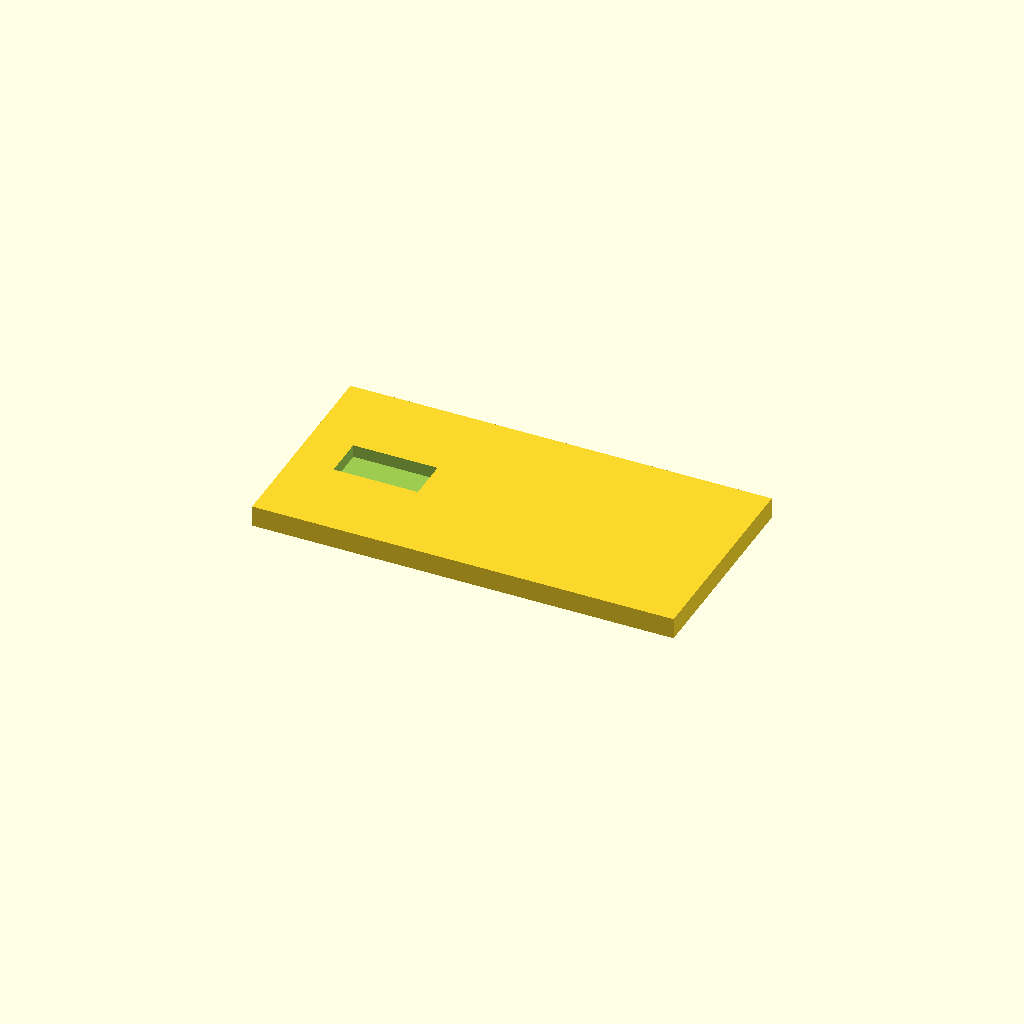
Cell 1 — every parameter at its default value.
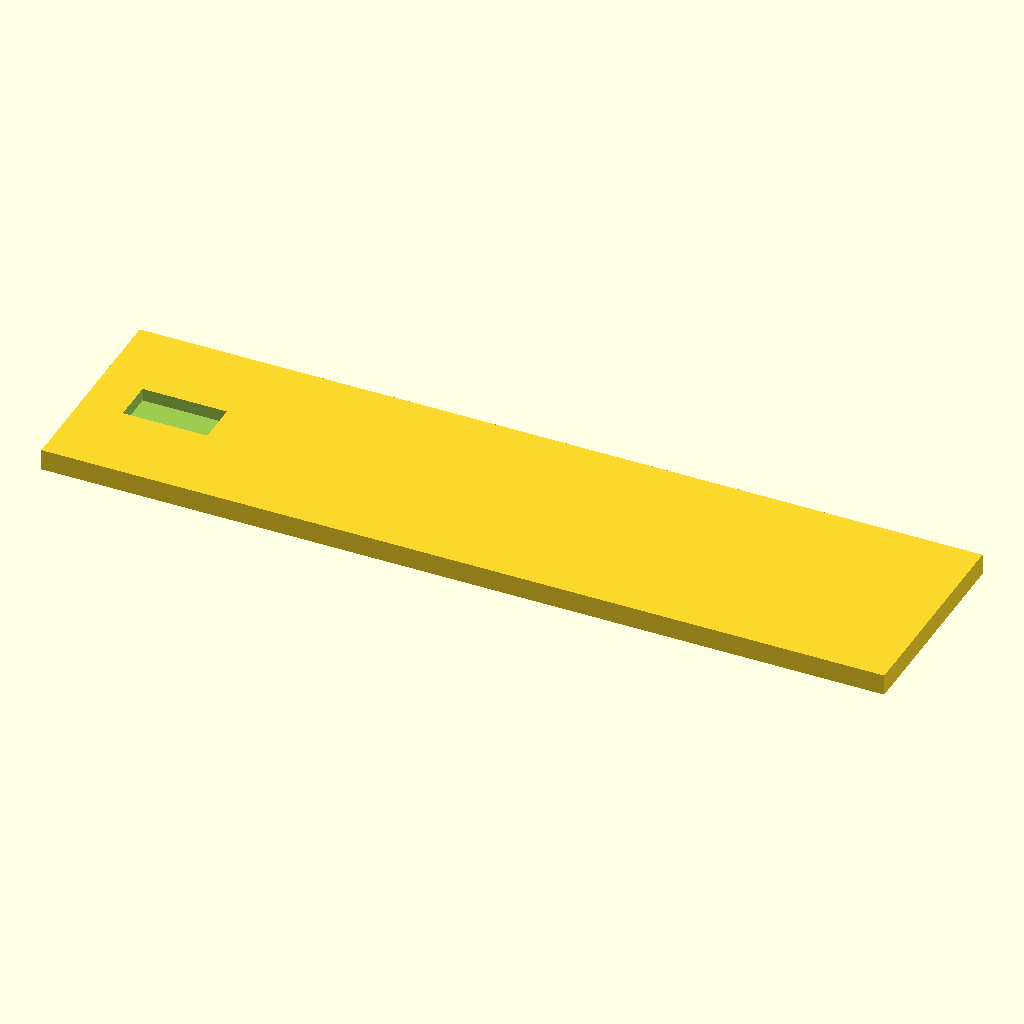
Cell 2: plate_length = 200 (everything else at default).
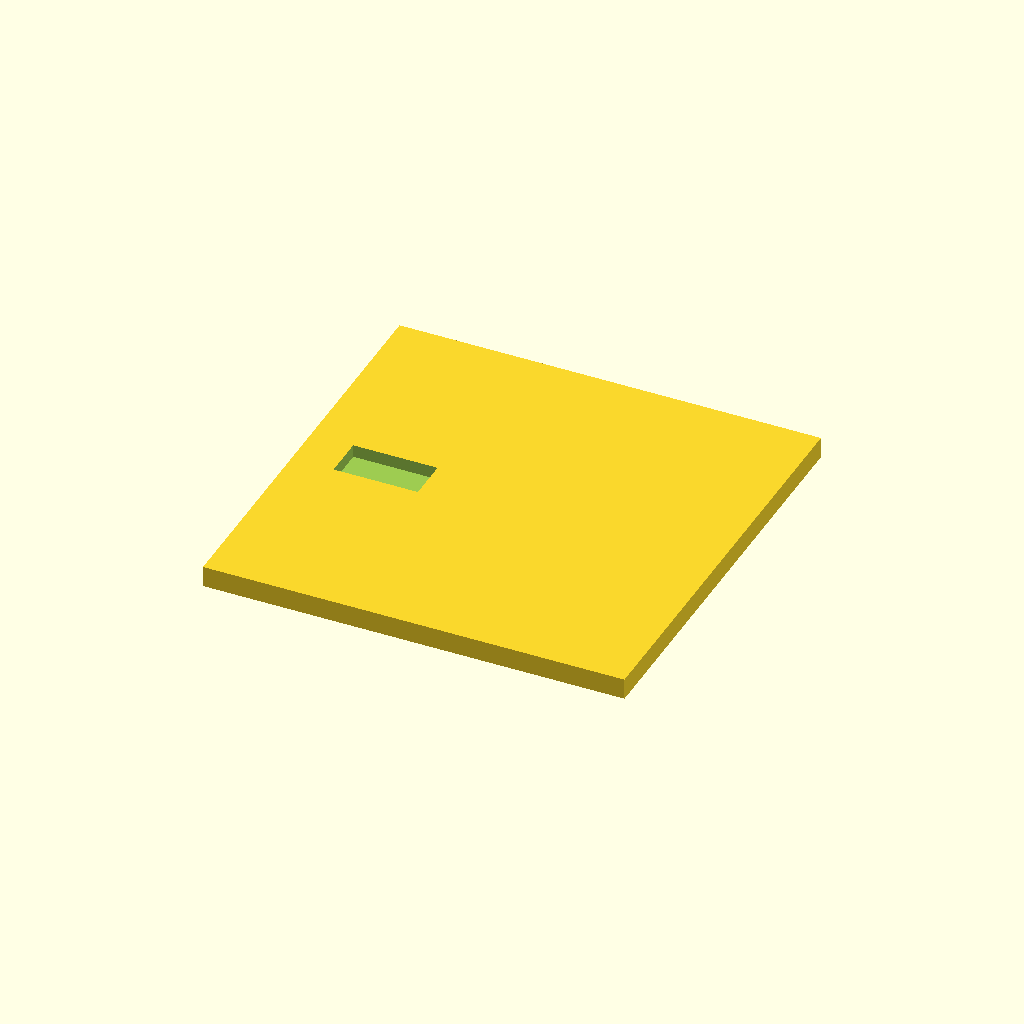
Cell 3 — plate_width set to 100, the other parameters unchanged.
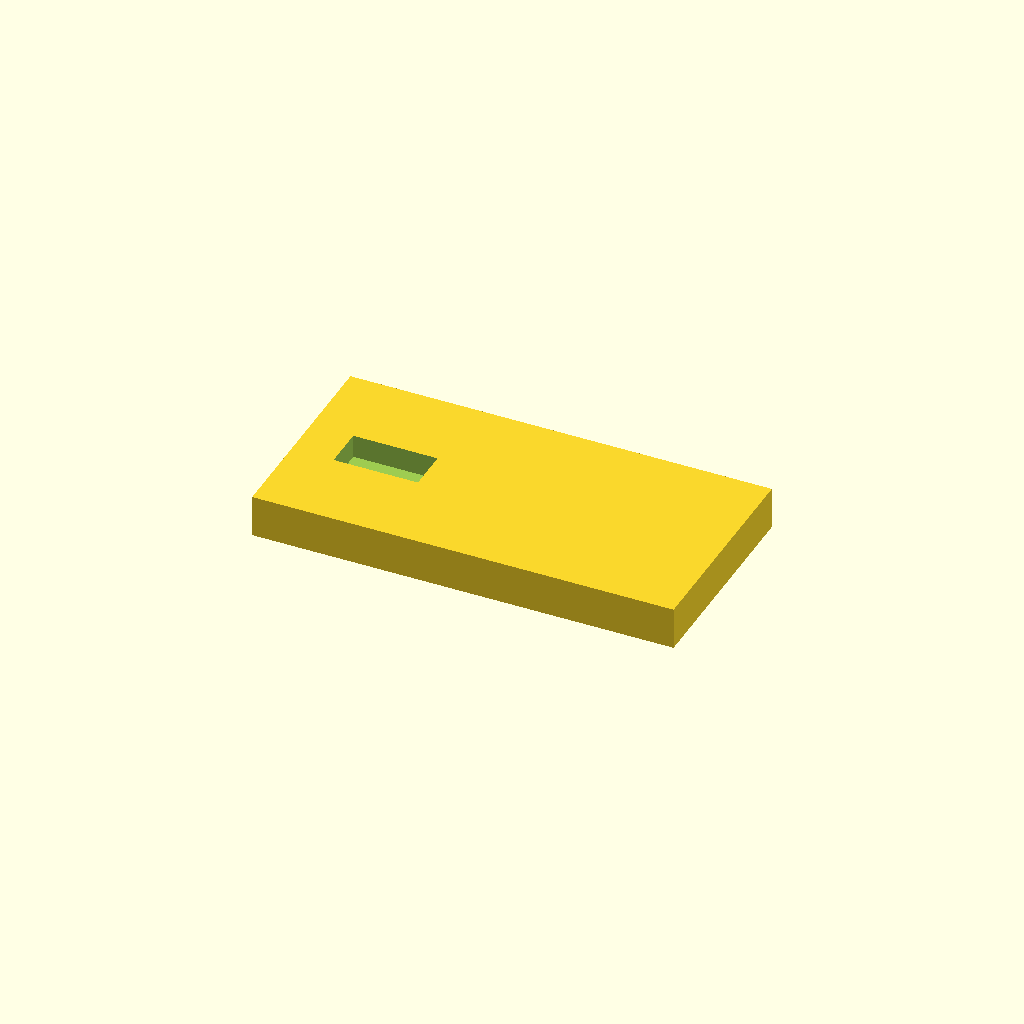
Cell 4 — plate_thickness set to 10, the other parameters unchanged.
One fixed orthographic camera (rotation 55°, 0°, 25°; colour scheme Cornfield) for every cell.
Source of the model, deepcad_8037/0022/00228567/output_1/00228567.scad:

// Parameters for the flat rectangular plate with slot
plate_length = 100;  // Length of the plate
plate_width = 50;    // Width of the plate
plate_thickness = 5; // Thickness of the plate
slot_length = 20;    // Length of the slot
slot_width = 10;     // Width of the slot
slot_offset = 10;    // Distance of the slot from the shorter edge

// Module to create the flat rectangular plate with slot
module flat_rectangular_plate_with_slot() {
    // Create the main rectangular plate
    difference() {
        cube([plate_length, plate_width, plate_thickness], center = true);
        
        // Create the slot
        translate([slot_offset - plate_length / 2 + slot_length / 2, 0, plate_thickness / 2])
            cube([slot_length, slot_width, plate_thickness + 1], center = true);
    }
}

// Render the model
flat_rectangular_plate_with_slot();
Parameter table extracted from the source (name, type, default, range or options):
plate_length: number, default 100
plate_width: number, default 50
plate_thickness: number, default 5
slot_length: number, default 20
slot_width: number, default 10
slot_offset: number, default 10
